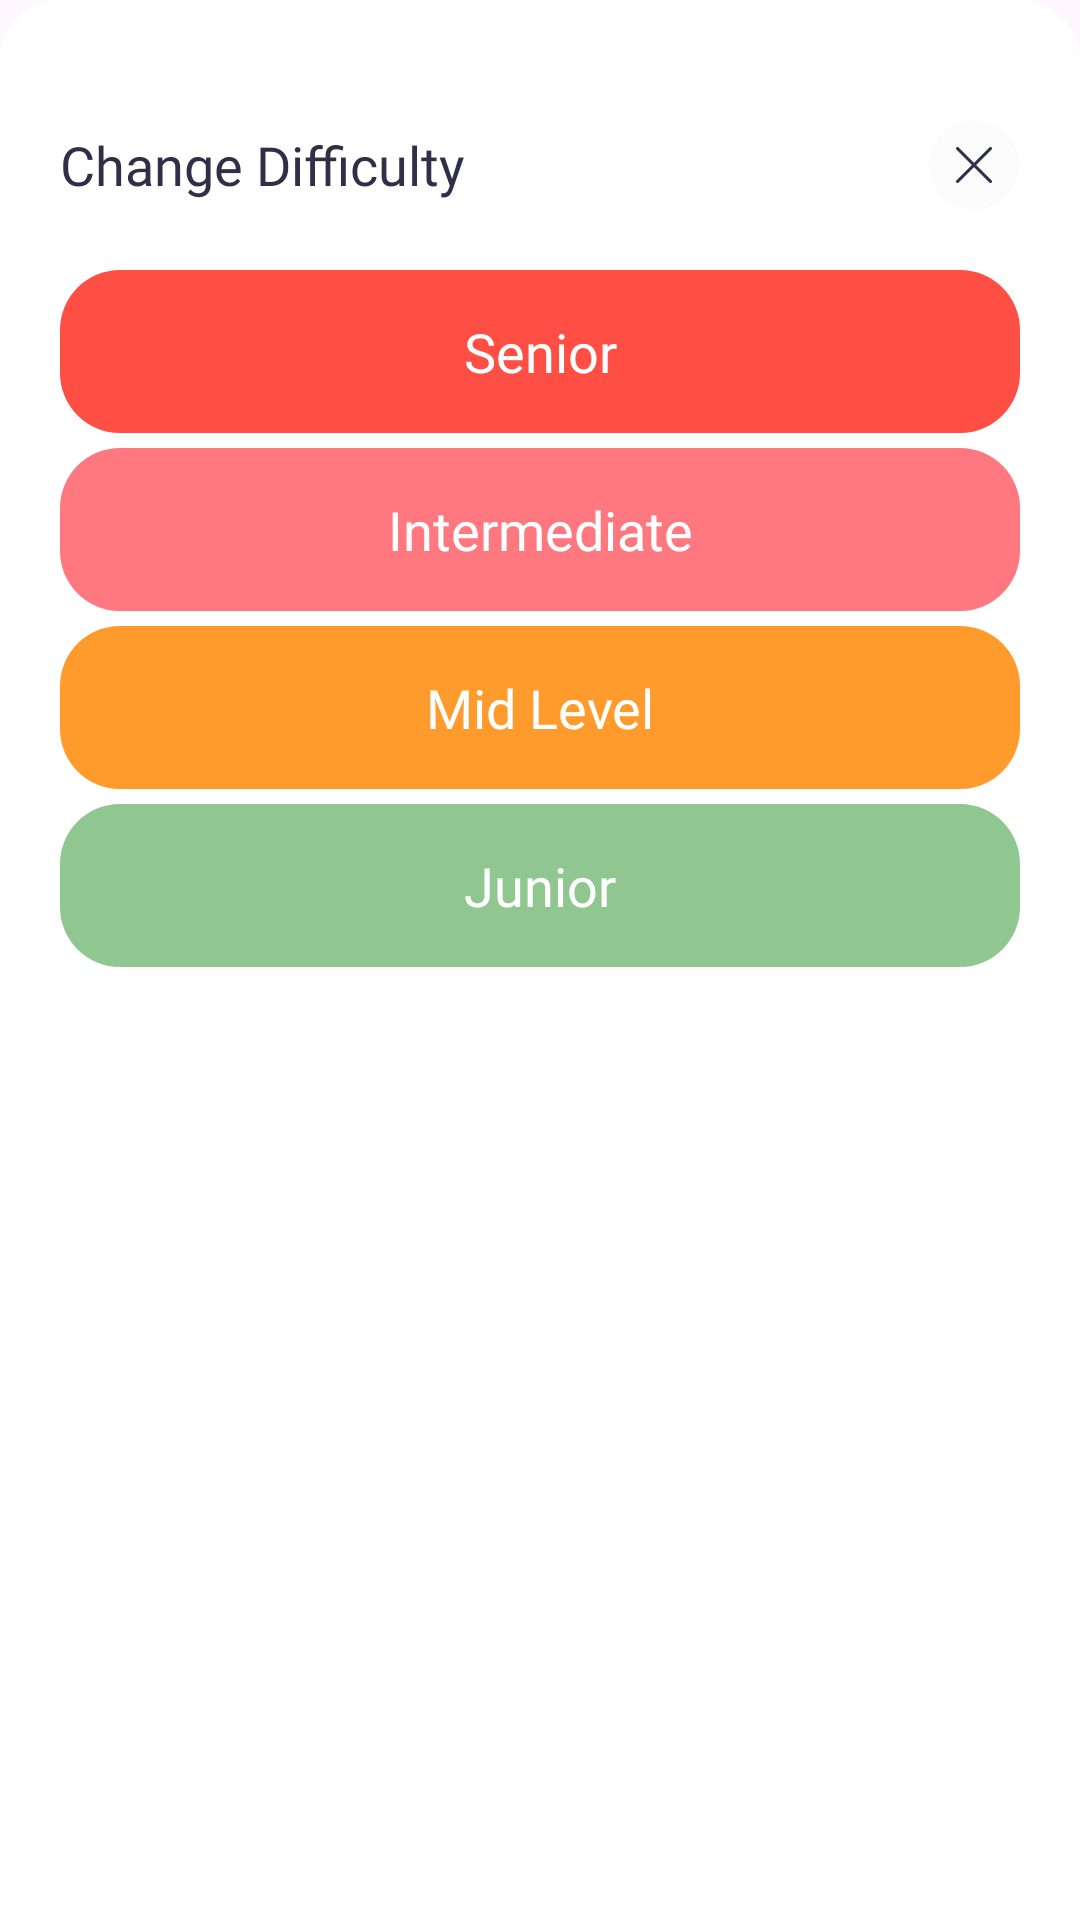

The Android layout XML behind this screen, and the referenced resources:
<!-- AndroidManifest.xml: application theme Theme.RaiseUpAndroid -->
<!-- res/layout/change_difficulty_layout.xml -->
<?xml version="1.0" encoding="utf-8"?>
<LinearLayout xmlns:android="http://schemas.android.com/apk/res/android"
    android:layout_width="match_parent"
    android:layout_height="match_parent"
    style="@style/bottomSheet">
    <androidx.appcompat.widget.LinearLayoutCompat
        android:layout_width="match_parent"
        android:layout_height="wrap_content"
        android:gravity="center_vertical">
        <TextView
            android:layout_width="wrap_content"
            android:layout_height="wrap_content"
            android:text="@string/change_difficulty"
            style="@style/title_reg_log"/>
        <View
            android:layout_width="0dp"
            android:layout_height="0dp"
            android:layout_weight="1"/>
        <ImageButton
            android:id="@+id/imageButtonClose"
            android:layout_width="wrap_content"
            android:layout_height="wrap_content"
            android:background="@null"
            android:padding="@dimen/basic_padding_20dp"
            android:layout_marginEnd="-20dp"
            android:src="@drawable/ic_close"
            android:layout_gravity="center_vertical|end"/>
    </androidx.appcompat.widget.LinearLayoutCompat>
    <TextView
        android:id="@+id/textViewSenior"
        android:layout_width="match_parent"
        android:layout_height="wrap_content"
        android:padding="15dp"
        android:textSize="18sp"
        android:fontFamily="@font/euclid_circular_a_regular"
        android:textAlignment="center"
        android:textColor="@color/white"
        android:background="@drawable/ic_input_field_back"
        android:backgroundTint="@color/red"
        android:backgroundTintMode="src_over"
        android:text="@string/senior"/>
    <View
        android:layout_width="match_parent"
        android:layout_height="5dp"/>
    <TextView
        android:id="@+id/textViewIntermediate"
        android:layout_width="match_parent"
        android:layout_height="wrap_content"
        android:padding="15dp"
        android:textSize="18sp"
        android:fontFamily="@font/euclid_circular_a_regular"
        android:textAlignment="center"
        android:textColor="@color/white"
        android:background="@drawable/ic_input_field_back"
        android:backgroundTint="@color/orange"
        android:backgroundTintMode="src_over"
        android:text="@string/intermediate"/>
    <View
        android:layout_width="match_parent"
        android:layout_height="5dp"/>
    <TextView
        android:id="@+id/textViewMidLevel"
        android:layout_width="match_parent"
        android:layout_height="wrap_content"
        android:padding="15dp"
        android:textSize="18sp"
        android:fontFamily="@font/euclid_circular_a_regular"
        android:textAlignment="center"
        android:textColor="@color/white"
        android:background="@drawable/ic_input_field_back"
        android:backgroundTint="@color/yellow"
        android:backgroundTintMode="src_over"
        android:text="@string/mid_level"/>
    <View
        android:layout_width="match_parent"
        android:layout_height="5dp"/>
    <TextView
        android:id="@+id/textViewJunior"
        android:layout_width="match_parent"
        android:layout_height="wrap_content"
        android:padding="15dp"
        android:textSize="18sp"
        android:fontFamily="@font/euclid_circular_a_regular"
        android:textAlignment="center"
        android:textColor="@color/white"
        android:background="@drawable/ic_input_field_back"
        android:backgroundTint="@color/green"
        android:backgroundTintMode="src_over"
        android:text="@string/junior"/>

</LinearLayout>
<!-- resources referenced by this layout -->
<resources>
  <color name="green">#90C690</color>
  <color name="orange">#FF7880</color>
  <color name="red">#FF4F44</color>
  <color name="white">#FFFFFFFF</color>
  <color name="yellow">#FF9B2D</color>
  <dimen name="basic_padding_20dp">20dp</dimen>
  <!-- drawable ic_input_field_back (drawable) -->
  <?xml version="1.0" encoding="utf-8"?>
  <shape xmlns:android="http://schemas.android.com/apk/res/android"
      android:shape="rectangle">
      <corners android:radius="@dimen/basic_padding_20dp"/>
      <solid android:color="?element_back_color"/>
  </shape>
  <string name="change_difficulty">Change Difficulty</string>
  <string name="intermediate">Intermediate</string>
  <string name="junior">Junior</string>
  <string name="mid_level">Mid Level</string>
  <string name="senior">Senior</string>
  <style name="bottomSheet">
          <item name="android:orientation">vertical</item>
          <item name="android:padding">@dimen/basic_padding_20dp</item>
          <item name="android:background">@drawable/ic_alert_dialog_back</item>
          <item name="android:maxHeight">300dp</item>
          <item name="layout_behavior">com.google.android.material.bottomsheet.BottomSheetBehavior</item>
      </style>
  <style name="title_reg_log" parent="title">
          <item name="android:textSize">18sp</item>
      </style>
  <style name="Theme.RaiseUpAndroid" parent="Base.Theme.RaiseUpAndroid" />
  <!-- drawable ic_alert_dialog_back (drawable) -->
  <?xml version="1.0" encoding="utf-8"?>
  <shape xmlns:android="http://schemas.android.com/apk/res/android"
      android:shape="rectangle">
      <corners android:topLeftRadius="@dimen/basic_padding_20dp"
               android:topRightRadius="@dimen/basic_padding_20dp"/>
      <solid android:color="?back_color"/>
  </shape>
  <style name="title">
          <item name="android:textSize">28sp</item>
          <item name="android:textColor">?text_color</item>
          <item name="android:fontFamily">@font/euclid_circular_a_bold</item>
          <item name="android:paddingBottom">@dimen/basic_padding_20dp</item>
          <item name="android:paddingTop">@dimen/basic_padding_20dp</item>
      </style>
  <style name="Base.Theme.RaiseUpAndroid" parent="Theme.Material3.DayNight.NoActionBar">
          
           <item name="colorPrimary">@color/light_primary</item>
           <item name="back_color">@color/light_back</item>
           <item name="element_back_color">@color/light_element_back</item>
           <item name="shadow_color">@color/light_shadow_back</item>
           <item name="text_color">@color/light_text</item>
           <item name="submit_button_color">@color/light_submit_button</item>
           <item name="task_add">@color/light_task_add</item>
      </style>
  <color name="light_primary">#7E7CCF</color>
  <color name="light_back">@color/white</color>
  <color name="light_element_back">#0A2F3047</color>
  <color name="light_shadow_back">#802F3047</color>
  <color name="light_text">#2F3047</color>
  <color name="light_submit_button">@color/white</color>
  <color name="light_task_add">#7E7CCF</color>
</resources>
